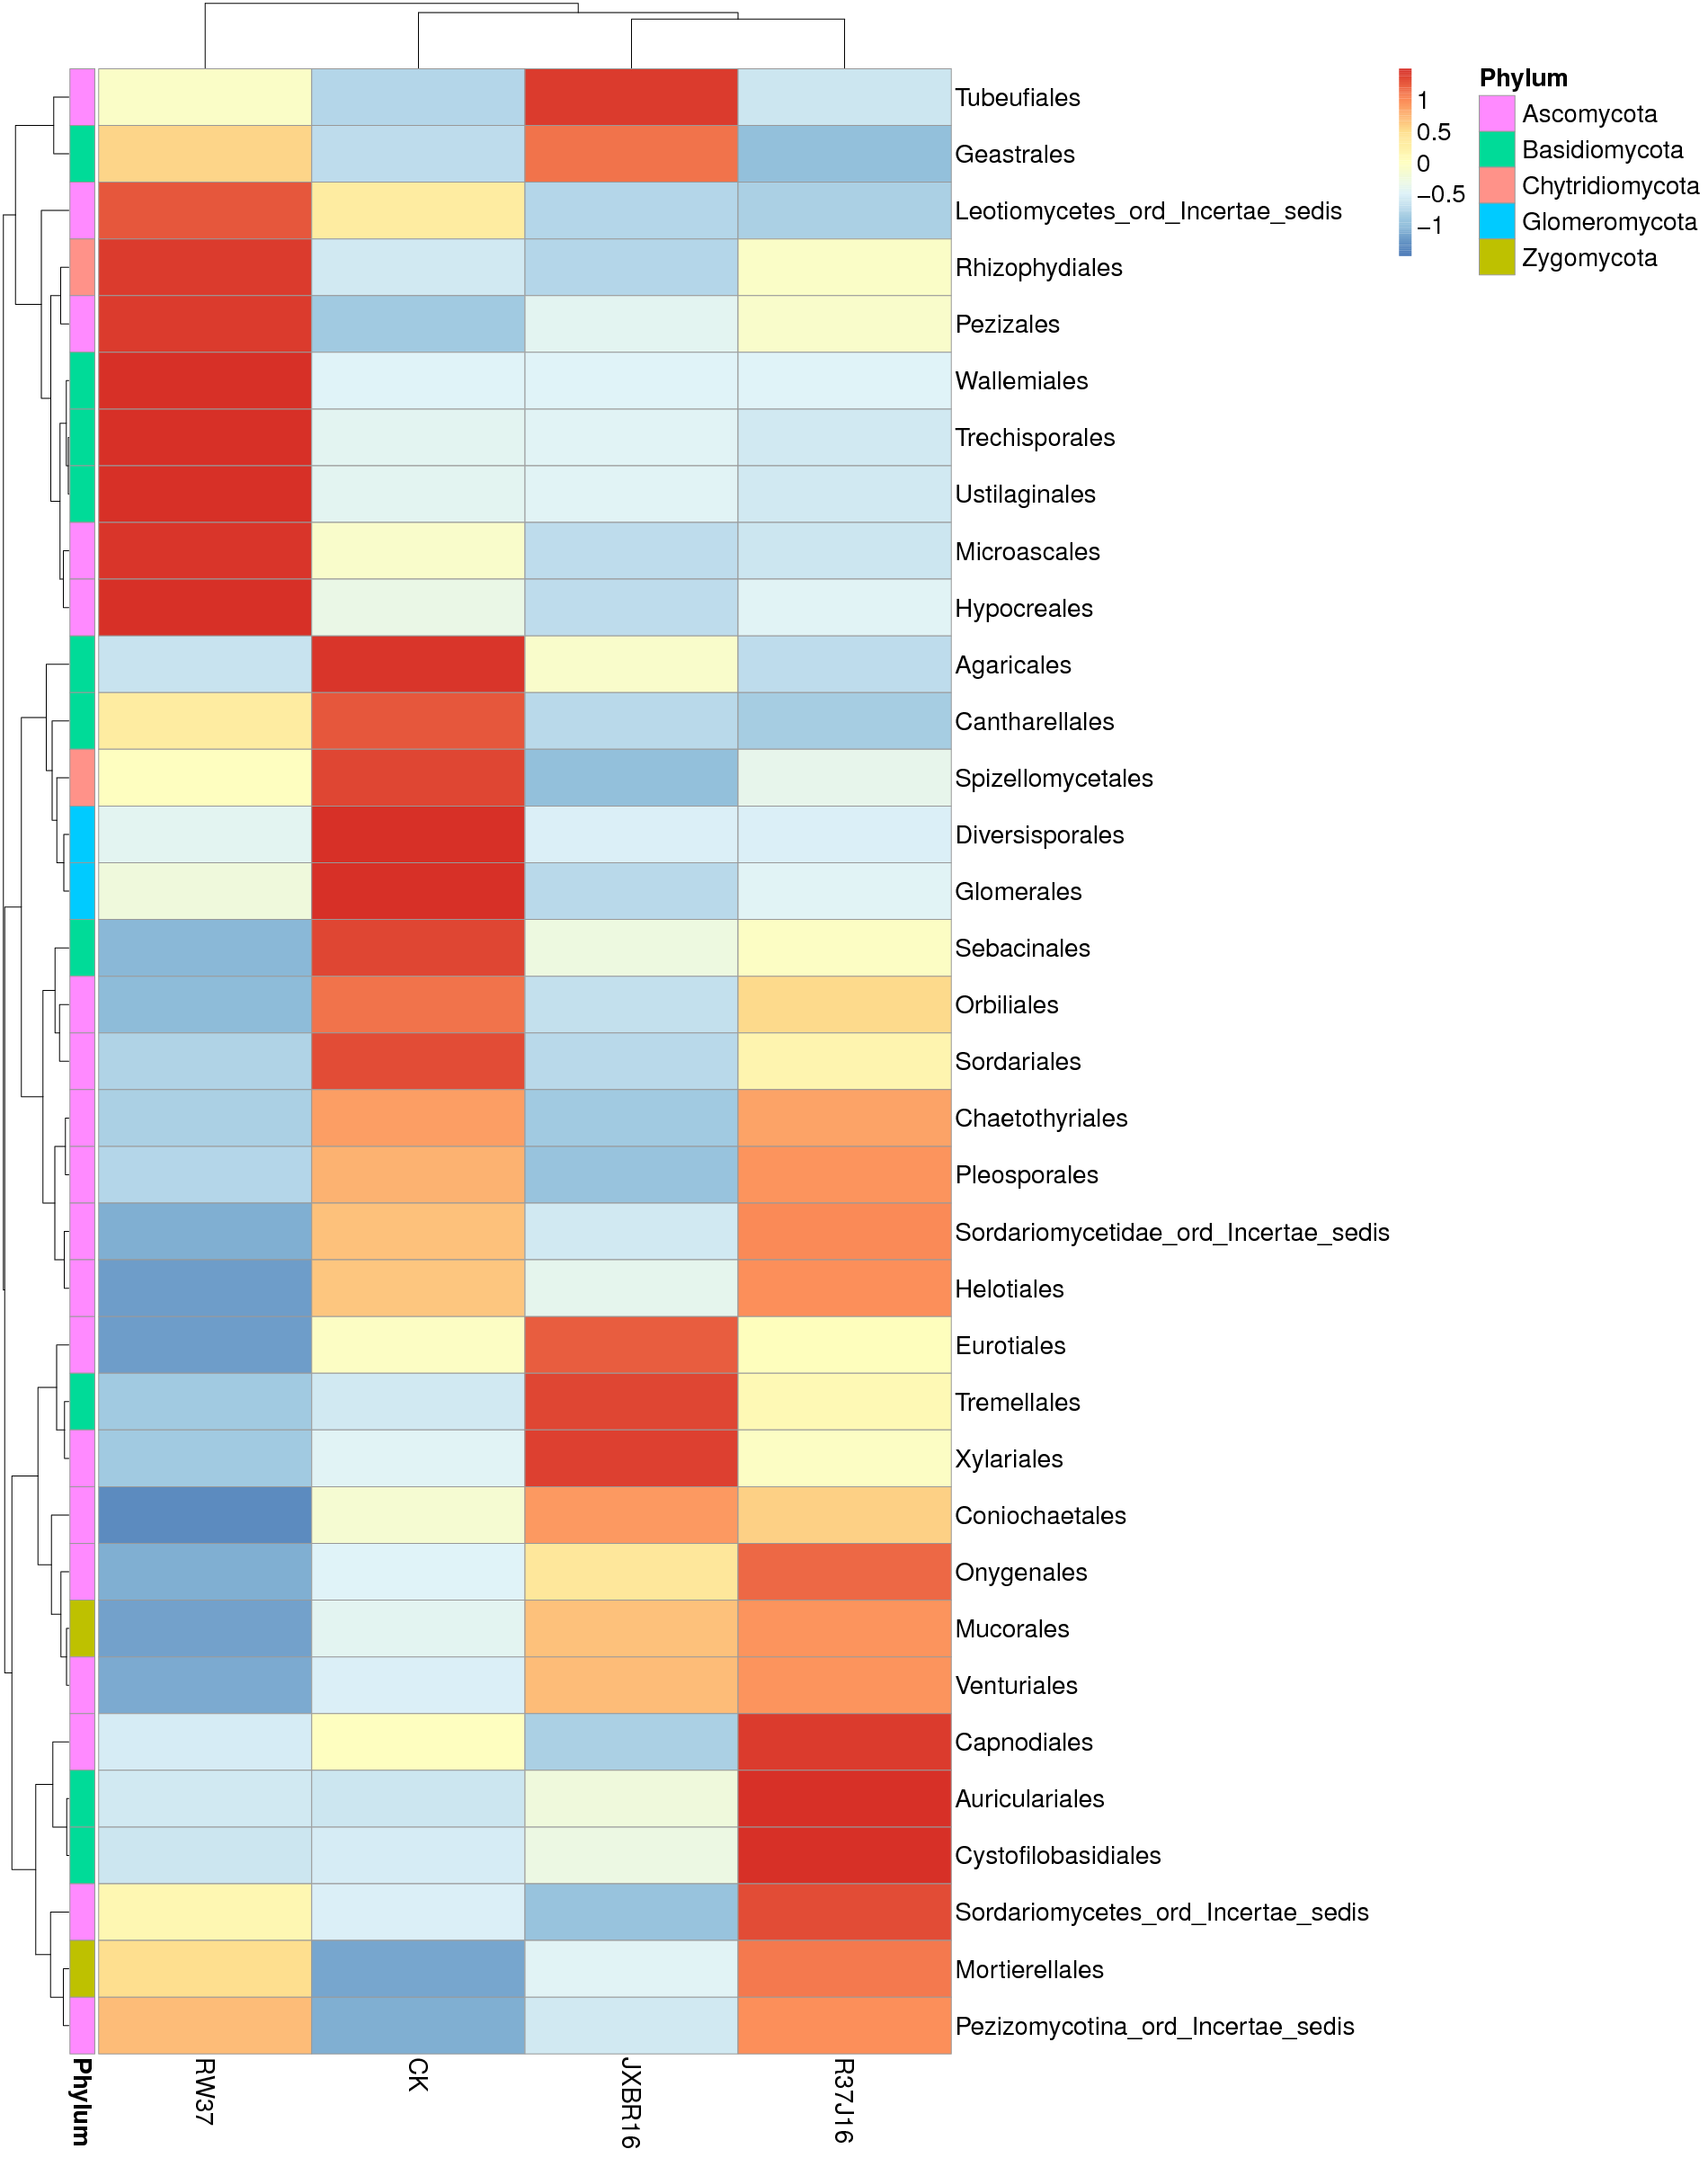

The R source for this figure:
library(pheatmap)
        x<-read.table("/Mega/bioinfo/sci/Project/Mic/ITS/C10117100230/Project/project1/output//02.OTU/Taxa_heatmap/group/group.o.txt",sep="\t",header=T,row.names=1)
        tax<-read.table("p-o.list",sep="\t",header=F)
        annotation_row = data.frame(Phylum=factor(tax$V2))
        rownames(annotation_row) = tax$V1
        pheatmap(x,scale="row",annotation_row = annotation_row,filename="/Mega/bioinfo/sci/Project/Mic/ITS/C10117100230/Project/project1/output//02.OTU/Taxa_heatmap/group/group.o.pdf",,height=ceiling(24),width=ceiling(18.7096774193548),fontsize=20)
        dev.off()
